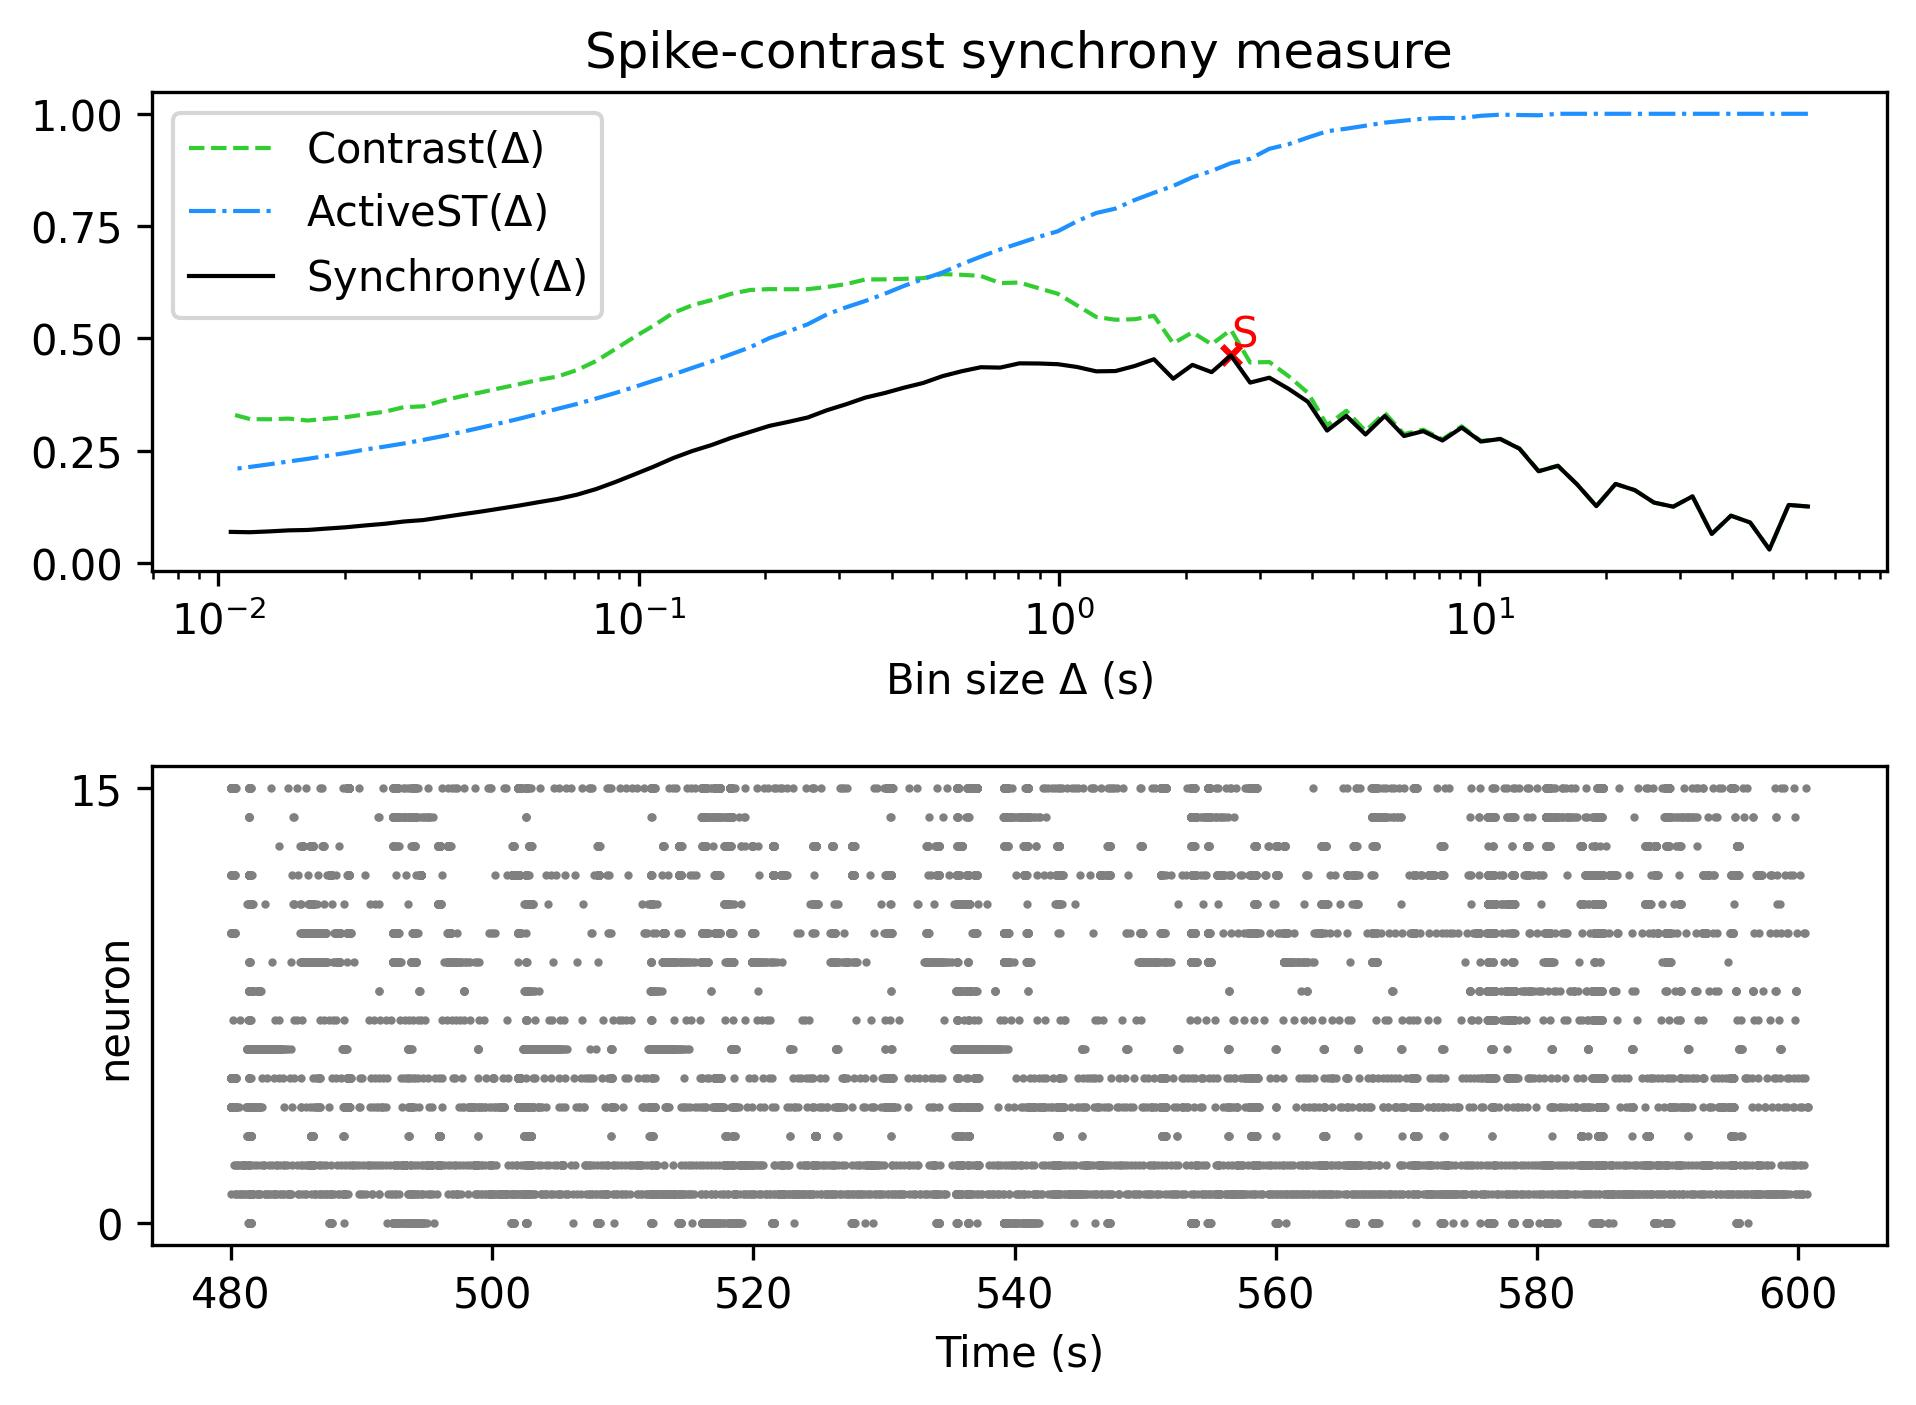

The data file committed next to this chart (first rows):
, Spike-contrast (60.5 s), Spike-contrast (54.45 s), Spike-contrast (49.005 s), Spike-contrast (44.104 s), Spike-contrast (39.694 s), Spike-contrast (35.725 s), Spike-contrast (32.152 s), Spike-contrast (28.937 s), Spike-contrast (26.043 s), Spike-contrast (23.439 s), Spike-contrast (21.095 s), Spike-contrast (18.986 s), Spike-contrast (17.087 s), Spike-contrast (15.378 s), Spike-contrast (13.84 s), Spike-contrast (12.456 s), Spike-contrast (11.211 s), Spike-contrast (10.09 s), Spike-contrast (9.081 s), Spike-contrast (8.173 s), Spike-contrast (7.355 s), Spike-contrast (6.62 s), Spike-contrast (5.958 s)
0, 0.1258, 0.1292, 0.03006, 0.09008, 0.1053, 0.06468, 0.1483, 0.1254, 0.1344, 0.1622, 0.176, 0.1266, 0.1749, 0.2164, 0.2041, 0.2545, 0.276, 0.2704, 0.3014, 0.2727, 0.2935, 0.2826, 0.3274
